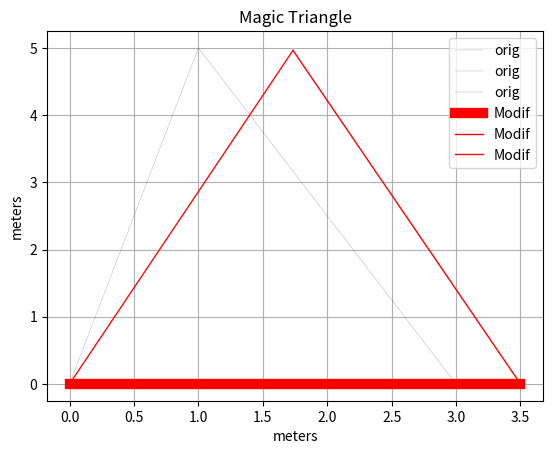

Here is the Python script that generated this plot:
import numpy as np
import matplotlib.pyplot as plt
import datetime

"""Members characteristics"""
##when changing nodes numbering, change x and ycoord as well!!
##wonder if true... try to make a square, flip nodes :)
xcoord = np.array([0., 3., 1.])
ycoord = np.array([0., 0., 5.])
iEdge = np.array([0, 1, 2])  #beginning of an edge
jEdge = np.array([1, 2, 0])  #end of an edge

"Linking xcoord with i,jEdge"
xi = xcoord[np.ix_(iEdge)]
xj = xcoord[np.ix_(jEdge)]  #take jEdge #s and replace them with corresponding xcoord
yi = ycoord[np.ix_(iEdge)]
yj = ycoord[np.ix_(jEdge)]

numnode = xcoord.shape[0]  #all nodes must be used
numelem = iEdge.shape[0]  #count # of beginnings
tdof = 2*numelem  #total degrees of freedom

"Connectivity MAT computation"
ij = np.vstack([[2*iEdge, 2*iEdge+1], [2*jEdge, 2*jEdge+1]]).transpose()
print(ij)

"""Material characteristics"""
E = np.array([40000, 40000, 40000])  #modulus of elasticity for each member
A = np.array([0.01, .02, 0.02])  #area - each member

""""Global stiffness MAT"""
gStif = np.zeros((tdof, tdof))  #empty Global Stiffness MAT
length = np.sqrt(pow((xj - xi), 2) + pow((yj - yi), 2))
c = (xj - xi)/length
s = (yj - yi)/length

for p in range(numelem):
    i = iEdge[p]
    j = jEdge[p]
    n = ij[p]
    cc = c[p] * c[p]
    cs = c[p] * s[p]
    ss = s[p] * s[p]
    k1 = E[p]*A[p]/length[p] * np.array([[cc, cs, -cc, -cs],
                                         [cs, ss, -cs, -ss],
                                         [-cc, -cs, cc, cs],
                                         [-cs, -ss, cs, ss]])
    gStif[np.ix_(n, n)] += k1

"""Forces and deflections"""
F = np.zeros((tdof, 1))  #ForcesMAT
u = np.zeros((tdof, 1))  #deflectionsMAT, 1 = # of columns

"Outside Forces [N]"
F[4] = 10
F[2] = 60

"Fixed and active DOFs"
fixedDof = np.array([0, 1, 3])  #fixed dof
actDof = np.setdiff1d(np.arange(tdof), fixedDof)  #Return sorted,unique values from tdof that are not in fixedDof

"Solve deflections"
u1 = np.linalg.solve(gStif[np.ix_(actDof, actDof)], F[np.ix_(actDof)])
u[np.ix_(actDof)] = u1
print(u)

"""Reactions"""
#Reac = gStif*u    #NOT FINISHED
F = gStif*u + F


"""Inner forces"""
k = E*A/length
uxi = u[np.ix_(2*iEdge)].transpose()
uxj = u[np.ix_(2*jEdge)].transpose()
uyi = u[np.ix_(2*iEdge + 1)].transpose()
uyj = u[np.ix_(2*jEdge + 1)].transpose()

print(uxi)

Flocal = k*((uxj - uxi)*c + (uyj - uyi)*s)
print(Flocal)

"""Stress"""
sigma = Flocal[0]/A
print(s)

xinew = xi + uxi[0]  #BUG-there is an [[ in u array, if changing, need clean whole code, now solved by taking "list 1"from the MAT
xjnew = xj + uxj[0]
yinew = yi + uyi[0]
yjnew = yj + uyj[0]

"""Plot original structure"""

"""plt.plot(xi, yi)###withoutFORfun
plt.plot(xj, yj)"""

for r in range(numelem):
    x = (xi[r], xj[r])
    y = (yi[r], yj[r])
    line = plt.plot(x,y)
    plt.setp(line, label='orig', ls='-', c='black', lw='0.1' )

"""Plot modif structure"""

for r in range(numelem):
    xnew = (xinew[r], xjnew[r])
    ynew = (yinew[r], yjnew[r])
    linenew = plt.plot(xnew, ynew)
    linewt = abs(sigma/abs(min(sigma)))
    print(linewt)
    plt.setp(linenew, label='Modif', ls='-', c='red', lw=linewt[r])

plt.xlabel('meters')
plt.ylabel('meters')
plt.title('Magic Triangle')
plt.grid(True)
plt.legend()
plt.show()